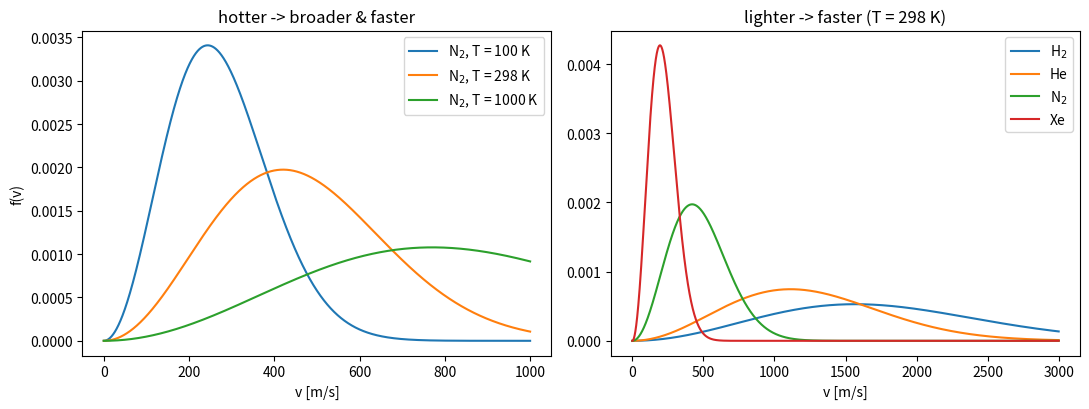

This chart was generated by the following Python code:
"""
Wk04 — Kinetic model & Maxwell-Boltzmann distribution
Physical Chemistry 2 — Prof. S. Joon Kwon — SPMDL — SKKU

(1) Kinetic pressure: P V = (1/3) n M <v^2>  ->  v_rms = sqrt(3RT/M)
(2) Maxwell speed distribution
      f(v) = 4 pi (M/2 pi R T)^{3/2} v^2 exp(-M v^2 / 2RT)
    characteristic speeds  v_mp = sqrt(2RT/M) < v_mean = sqrt(8RT/piM)
                           < v_rms = sqrt(3RT/M)
(3) Equipartition -> heat capacity ladder: Cv = (f/2) R with accessible
    degrees of freedom f = 3 (trans) + 2 (rot) + 2 (vib) as T grows.

Run:  python wk04_maxwell_boltzmann.py
"""
import numpy as np
import matplotlib.pyplot as plt

trapz = getattr(np, "trapezoid", getattr(np, "trapz", None))
R = 8.314462618          # J/mol K

def f_speed(v, M, T):
    a = M / (2 * np.pi * R * T)
    return 4 * np.pi * a**1.5 * v**2 * np.exp(-M * v**2 / (2 * R * T))

def speeds(M, T):
    return (np.sqrt(2 * R * T / M),        # most probable
            np.sqrt(8 * R * T / (np.pi * M)),  # mean
            np.sqrt(3 * R * T / M))        # rms

# -- (1)(2) normalization + moments for N2 at 298 K ----------
M_N2, T = 0.0280134, 298.15
v = np.linspace(0, 3000, 60001)
fv = f_speed(v, M_N2, T)
vmp, vmean, vrms = speeds(M_N2, T)
print("N2 at 298 K:")
print(f"  int f dv        = {trapz(fv, v):.6f} (-> 1)")
print(f"  v_mp            = {vmp:7.1f} m/s  (numeric argmax {v[np.argmax(fv)]:.1f})")
print(f"  v_mean          = {vmean:7.1f} m/s  (numeric {trapz(v*fv, v):.1f})")
print(f"  v_rms           = {vrms:7.1f} m/s  (numeric {np.sqrt(trapz(v**2*fv, v)):.1f})")
print(f"  <KE> per mole   = {0.5*M_N2*trapz(v**2*fv, v):.1f} J = 3/2 RT = {1.5*R*T:.1f} J")
print(f"  ratio v_mp : v_mean : v_rms = 1 : {vmean/vmp:.4f} : {vrms/vmp:.4f} "
      f"(theory 1 : 1.1284 : 1.2247)\n")

# -- plot distributions --------------------------------------
plt.figure(figsize=(11, 4.2))
plt.subplot(1, 2, 1)
for Tp in (100, 298, 1000):
    plt.plot(v[:20000], f_speed(v[:20000], M_N2, Tp), label=f"N$_2$, T = {Tp} K")
plt.xlabel("v [m/s]"); plt.ylabel("f(v)"); plt.legend()
plt.title("hotter -> broader & faster")
plt.subplot(1, 2, 2)
for Mi, lb in ((0.002016, "H$_2$"), (0.004003, "He"), (0.0280134, "N$_2$"), (0.1313, "Xe")):
    plt.plot(v, f_speed(v, Mi, 298.15), label=lb)
plt.xlabel("v [m/s]"); plt.legend(); plt.title("lighter -> faster (T = 298 K)")
plt.tight_layout(); plt.show()

# -- (3) equipartition heat-capacity ladder (diatomic) -------
print("accessible DOF f  ->  Cv = f/2 R      (diatomic gas, schematic)")
for f_dof, regime in ((3, "T < ~80 K   translation only"),
                      (5, "300 K       + rotation"),
                      (7, "T > ~3000 K + vibration")):
    print(f"  f = {f_dof}: Cv = {f_dof/2:.1f} R = {f_dof/2*R:6.2f} J/mol K   {regime}")
print("-> quantum energy spacing freezes DOF out: Cv steps 3/2R -> 5/2R -> 7/2R")
print("   (rotation/vibration quantization from Weeks 3-4 explains a GAS property!)")
